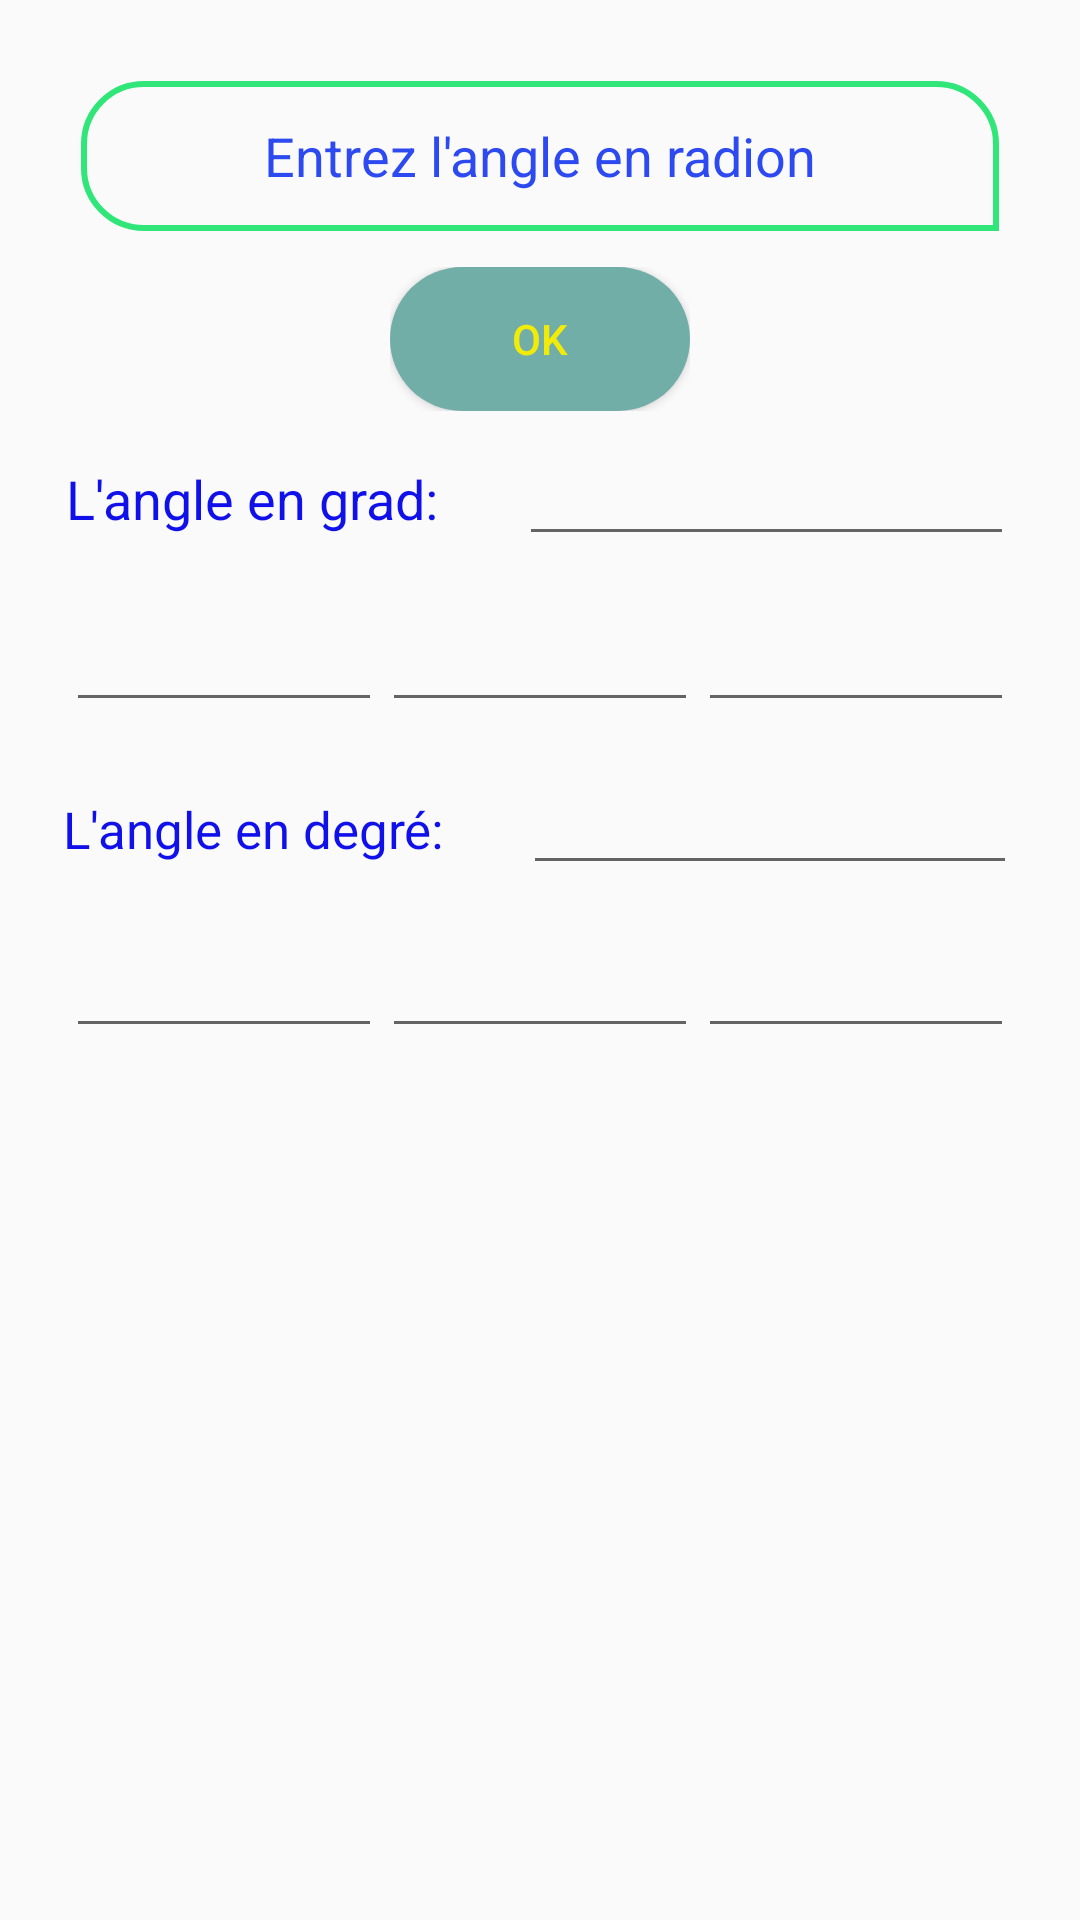

Produce the Android XML layout that renders to this screen, including the resource entries it uses.
<!-- AndroidManifest.xml: application theme AppTheme -->
<!-- res/layout/activity_radd.xml -->
<?xml version="1.0" encoding="utf-8"?>
<android.support.constraint.ConstraintLayout xmlns:android="http://schemas.android.com/apk/res/android"
    xmlns:app="http://schemas.android.com/apk/res-auto"
    xmlns:tools="http://schemas.android.com/tools"
    android:layout_width="match_parent"
    android:layout_height="match_parent"
    tools:context=".radd">

    <LinearLayout
    android:id="@+id/linearLayout"
    android:layout_width="0dp"
    android:layout_height="0dp"
    android:layout_marginBottom="15dp"
    android:layout_marginEnd="15dp"
    android:layout_marginLeft="15dp"
    android:layout_marginRight="15dp"
    android:layout_marginStart="15dp"
    android:layout_marginTop="15dp"
    android:orientation="vertical"
    app:layout_constraintBottom_toBottomOf="parent"
    app:layout_constraintEnd_toEndOf="parent"
    app:layout_constraintStart_toStartOf="parent"
    app:layout_constraintTop_toTopOf="parent">

    <LinearLayout
        android:layout_width="match_parent"
        android:layout_height="wrap_content"
        android:orientation="horizontal"
        android:padding="12dp">

        <EditText
            android:id="@+id/editText"
            style="@style/Widget.AppCompat.Light.AutoCompleteTextView"
            android:layout_width="wrap_content"
            android:layout_height="50dp"
            android:layout_weight="1"
            android:background="@drawable/vv"
            android:ems="10"
            android:gravity="center"
            android:hint="Entrez l'angle en radion"
            android:inputType="numberDecimal"
            android:textColorHint="#2c4af0"
            android:textSize="18sp" />
    </LinearLayout>

    <LinearLayout
        android:layout_width="100dp"
        android:layout_height="wrap_content"
        android:layout_gravity="center"
        android:orientation="horizontal">

        <Button
            android:id="@+id/button4"
            android:layout_width="wrap_content"
            android:layout_height="wrap_content"
            android:layout_weight="1"
            android:background="@drawable/ff"
            android:text="OK"
            android:textColor="#fcf4ec08" />
    </LinearLayout>

    <LinearLayout
        android:layout_width="match_parent"
        android:layout_height="wrap_content"
        android:orientation="horizontal"

        android:padding="7dp"

        >

        <TextView
            android:id="@+id/textView1"
            android:layout_width="wrap_content"
            android:layout_height="wrap_content"
            android:layout_weight="1"
            android:text="L'angle en grad:"
            android:textColor="#1010eb"
            android:textSize="18sp" />

        <EditText
            android:id="@+id/editText2"
            android:layout_width="138dp"
            android:layout_height="wrap_content"
            android:layout_weight="1"
            android:ems="10"
            android:gravity="center"

            android:inputType="numberDecimal"
            android:textColorHint="@android:color/background_dark" />
    </LinearLayout>


    <LinearLayout
        android:layout_width="match_parent"
        android:layout_height="wrap_content"
        android:orientation="horizontal"
        android:padding="7dp">

        <EditText
            android:id="@+id/editText3"
            android:layout_width="wrap_content"
            android:layout_height="wrap_content"
            android:layout_weight="1"
            android:ems="10"
            android:gravity="center"

            android:inputType="numberDecimal"
            android:textColorHint="@android:color/background_dark" />

        <EditText
            android:id="@+id/editText4"
            android:layout_width="wrap_content"
            android:layout_height="wrap_content"
            android:layout_weight="1"
            android:ems="10"
            android:gravity="center"

            android:inputType="numberDecimal"
            android:textColorHint="@android:color/background_dark" />

        <EditText
            android:id="@+id/editText5"
            android:layout_width="wrap_content"
            android:layout_height="wrap_content"
            android:layout_weight="1"
            android:ems="10"
            android:gravity="center"

            android:inputType="numberDecimal"
            android:textColorHint="@android:color/background_dark" />
    </LinearLayout>

    <LinearLayout
        android:layout_width="match_parent"
        android:layout_height="wrap_content"
        android:orientation="horizontal"
        android:padding="6dp">

        <TextView
            android:id="@+id/textViewo"
            android:layout_width="wrap_content"
            android:layout_height="wrap_content"
            android:layout_weight="1"
            android:text="L'angle en degré:"
            android:textColor="#1010eb"
            android:textSize="17sp" />

        <EditText
            android:id="@+id/editText6"
            android:layout_width="138dp"
            android:layout_height="wrap_content"
            android:layout_weight="1"
            android:ems="10"
            android:gravity="center"

            android:inputType="numberDecimal"
            android:textColorHint="@android:color/background_dark" />
    </LinearLayout>

    <LinearLayout
        android:layout_width="match_parent"
        android:layout_height="wrap_content"
        android:orientation="horizontal"
        android:padding="7dp">

        <EditText
            android:id="@+id/editText7"
            android:layout_width="wrap_content"
            android:layout_height="wrap_content"
            android:layout_weight="1"
            android:ems="10"
            android:gravity="center"

            android:inputType="numberDecimal"
            android:textColorHint="@android:color/background_dark" />

        <EditText
            android:id="@+id/editText8"
            android:layout_width="wrap_content"
            android:layout_height="wrap_content"
            android:layout_weight="1"
            android:ems="10"
            android:gravity="center"

            android:inputType="numberDecimal"
            android:textColorHint="@android:color/background_dark" />

        <EditText
            android:id="@+id/editText9"
            android:layout_width="wrap_content"
            android:layout_height="wrap_content"
            android:layout_weight="1"
            android:ems="10"
            android:gravity="center"

            android:inputType="numberDecimal"
            android:textColorHint="@android:color/background_dark" />
    </LinearLayout>


</LinearLayout>

</android.support.constraint.ConstraintLayout>
<!-- resources referenced by this layout -->
<resources>
  <!-- drawable ff (drawable) -->
  <?xml version="1.0" encoding="utf-8"?>
  <shape xmlns:android="http://schemas.android.com/apk/res/android">
  
  
  
  
  
      <corners
          android:radius="100dp"
          />
      <solid
          android:color="#71aea7"
          />
  </shape>
  <!-- drawable vv (drawable) -->
  <?xml version="1.0" encoding="utf-8"?>
  <shape xmlns:android="http://schemas.android.com/apk/res/android"
  
      android:shape="rectangle">
  
  
  
      <corners
          android:topRightRadius="20dp"
          android:bottomLeftRadius="20dp"
          android:bottomRightRadius="0dp"
          android:topLeftRadius="20dp"
          />
      <stroke
          android:width="2dp"
          android:color="#fc2ee678"
  
          />
  
  
  </shape>
  <style name="AppTheme" parent="Base.Theme.AppCompat.Light.DarkActionBar">
          
          <item name="colorPrimary">@color/colorPrimaryDark</item>
          <item name="colorPrimaryDark">@color/colorBackground</item>
          <item name="colorAccent">@color/colorBackground</item>
          <item name="windowActionBar">false</item>
          <item name="windowNoTitle">true</item>
      </style>
  <color name="colorPrimaryDark">#9b300e</color>
  <color name="colorBackground">#795548</color>
</resources>
